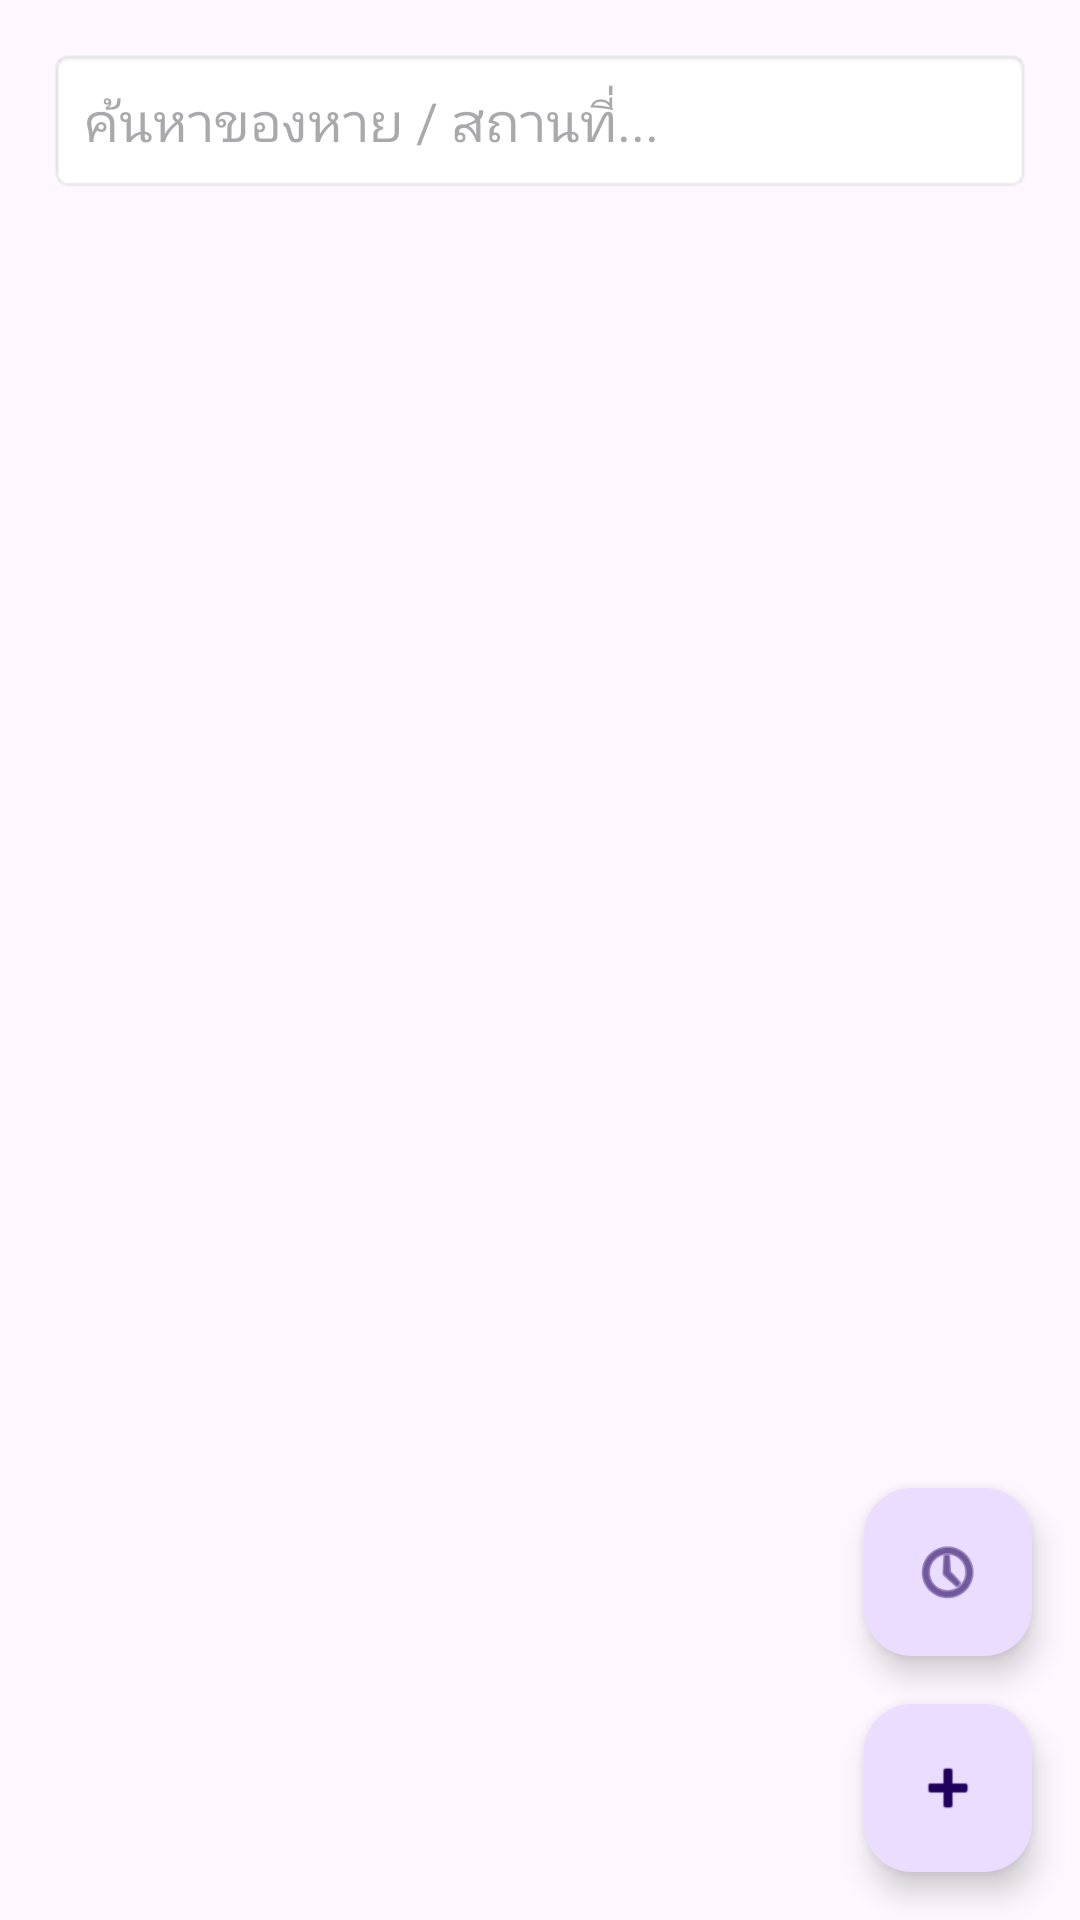

Reconstruct the res/layout file that produces this screen, plus the resources it refers to.
<!-- AndroidManifest.xml: application theme Theme.PSRULostFound -->
<!-- res/layout/activity_main.xml -->
<?xml version="1.0" encoding="utf-8"?>
<RelativeLayout xmlns:android="http://schemas.android.com/apk/res/android"
    xmlns:app="http://schemas.android.com/apk/res-auto"
    android:layout_width="match_parent"
    android:layout_height="match_parent">

    
    <EditText
        android:id="@+id/etSearch"
        android:layout_width="match_parent"
        android:layout_height="wrap_content"
        android:layout_margin="16dp"
        android:background="@android:drawable/editbox_background"
        android:hint="ค้นหาของหาย / สถานที่..."
        android:padding="12dp" />

    
    <androidx.recyclerview.widget.RecyclerView
        android:id="@+id/recyclerView"
        android:layout_width="match_parent"
        android:layout_height="match_parent"
        android:layout_below="@id/etSearch"
        android:clipToPadding="false"
        android:paddingBottom="80dp" />

    
    <com.google.android.material.floatingactionbutton.FloatingActionButton
        android:id="@+id/fabHistory"
        android:layout_width="wrap_content"
        android:layout_height="wrap_content"
        android:layout_alignParentEnd="true"
        android:layout_alignParentBottom="true"
        android:layout_marginEnd="16dp"
        android:layout_marginBottom="88dp"
        android:contentDescription="History"
        app:srcCompat="@android:drawable/ic_menu_recent_history" />

    
    <com.google.android.material.floatingactionbutton.FloatingActionButton
        android:id="@+id/fabAdd"
        android:layout_width="wrap_content"
        android:layout_height="wrap_content"
        android:layout_alignParentEnd="true"
        android:layout_alignParentBottom="true"
        android:layout_margin="16dp"
        android:contentDescription="Add Post"
        app:srcCompat="@android:drawable/ic_input_add" />

</RelativeLayout>
<!-- resources referenced by this layout -->
<resources>
  <style name="Theme.PSRULostFound" parent="Base.Theme.PSRULostFound" />
  <style name="Base.Theme.PSRULostFound" parent="Theme.Material3.DayNight.NoActionBar">
          
          
      </style>
</resources>
